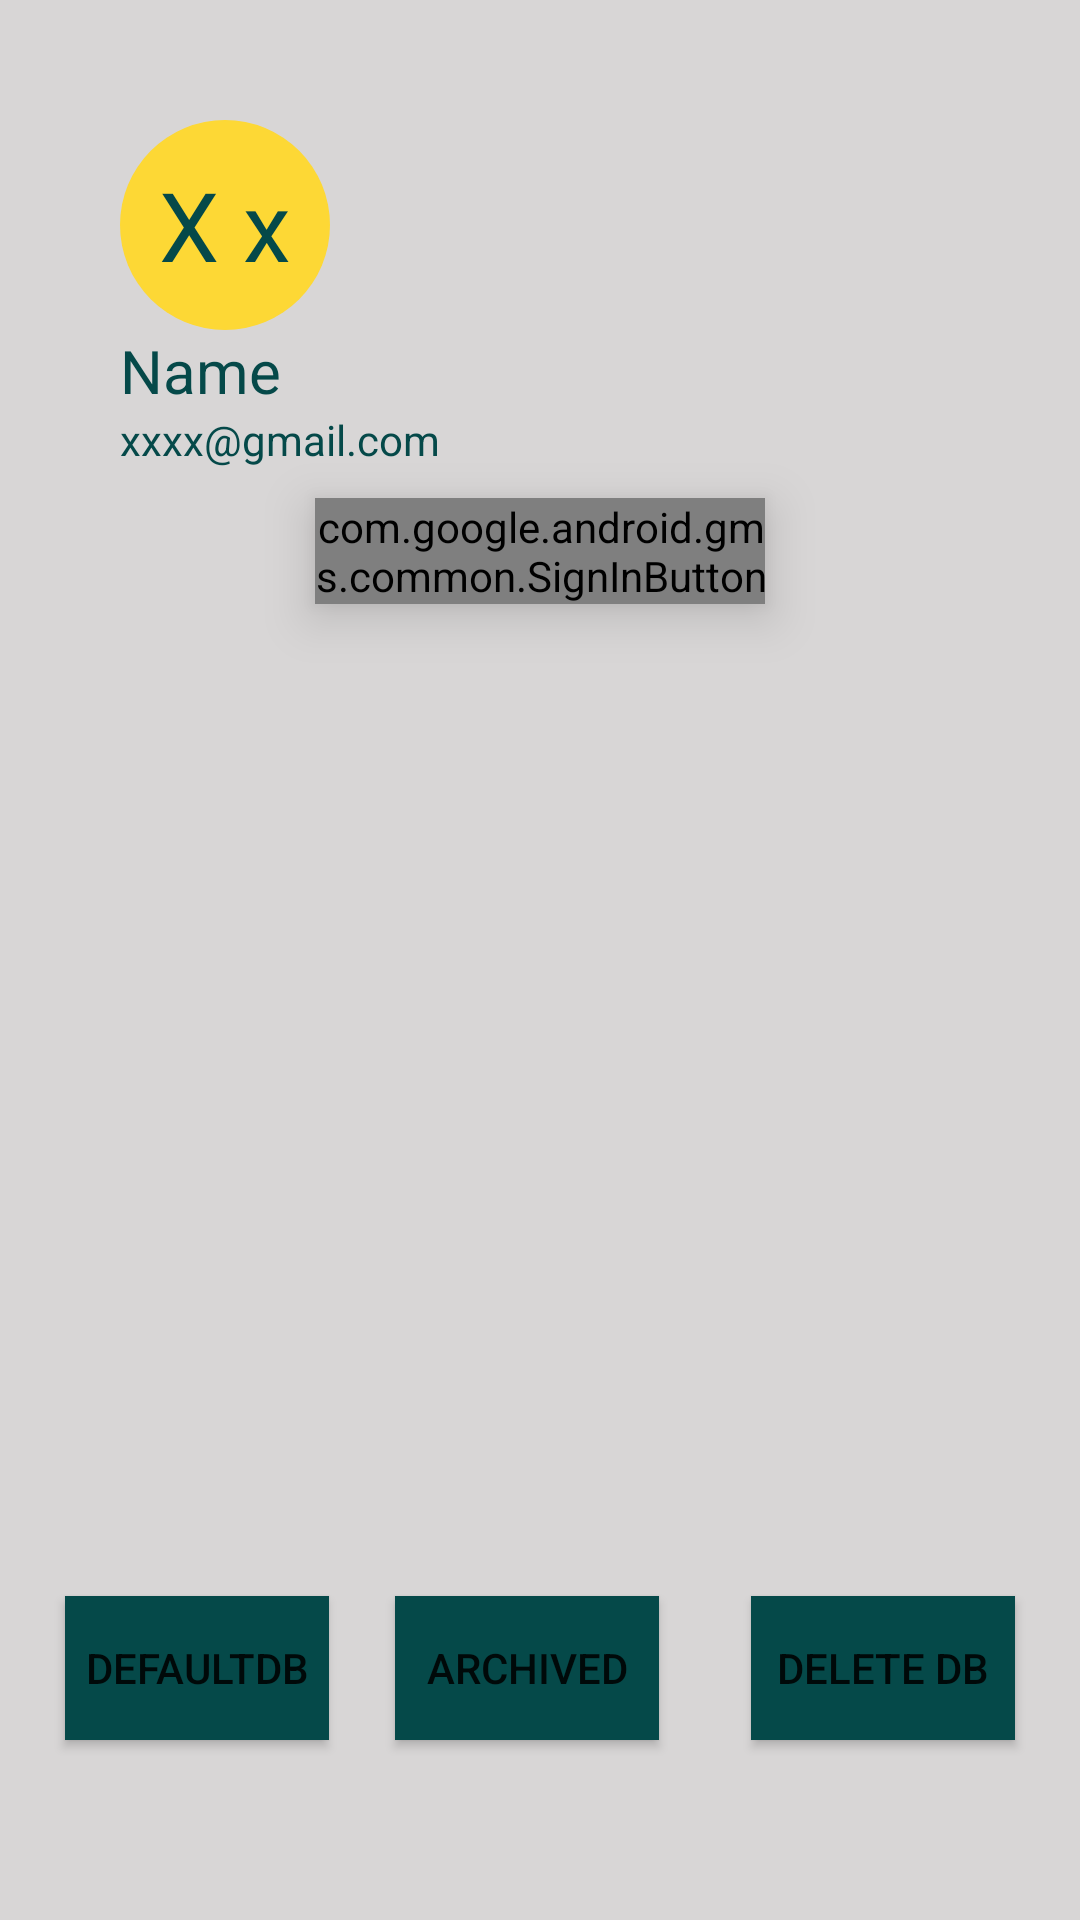

Android layout source for this screen:
<!-- AndroidManifest.xml: application theme AppTheme -->
<!-- res/layout/fragment_fourth.xml -->
<?xml version="1.0" encoding="utf-8"?>
<FrameLayout xmlns:android="http://schemas.android.com/apk/res/android"
    xmlns:app="http://schemas.android.com/apk/res-auto"
    xmlns:tools="http://schemas.android.com/tools"
    android:layout_width="match_parent"
    android:layout_height="match_parent"
    android:background="@color/underline"
    tools:context=".ui.FourthFragment">

    

    <androidx.constraintlayout.widget.ConstraintLayout
        android:layout_width="match_parent"
        android:layout_height="match_parent">


        <RelativeLayout
            android:id="@+id/account_container"
            android:layout_width="wrap_content"
            android:layout_height="wrap_content"
            android:layout_marginLeft="40dp"
            android:layout_marginTop="40dp"
            app:layout_constraintStart_toStartOf="parent"
            app:layout_constraintTop_toTopOf="parent">

            <ImageView
                android:id="@+id/account_google_icon"
                android:layout_width="70dp"
                android:layout_height="70dp"
                android:src="@drawable/bg_circle" />

            <TextView
                android:id="@+id/account_initials"
                android:layout_width="wrap_content"
                android:layout_height="wrap_content"
                android:layout_centerInParent="true"
                android:text="X x"
                android:textColor="@color/olx_color_1"
                android:textSize="32sp" />
        </RelativeLayout>

        <TextView
            android:id="@+id/textView3"
            android:layout_width="wrap_content"
            android:layout_height="wrap_content"
            android:text="Name"
            android:textColor="@color/olx_color_1"
            android:textSize="20sp"
            app:layout_constraintStart_toStartOf="@+id/account_container"
            app:layout_constraintTop_toBottomOf="@+id/account_container"></TextView>

        <TextView
            android:id="@+id/textView4"
            android:layout_width="wrap_content"
            android:layout_height="wrap_content"
            android:text="xxxx@gmail.com"
            android:textColor="@color/olx_color_1"
            app:layout_constraintStart_toStartOf="@+id/textView3"
            app:layout_constraintTop_toBottomOf="@+id/textView3"></TextView>

        <com.google.android.gms.common.SignInButton
            android:layout_width="150dp"
            android:layout_height="wrap_content"
            android:layout_marginTop="10dp"
            android:background="@drawable/button_background_black"
            android:elevation="10dp"
            android:padding="-59dp"
            app:layout_constraintEnd_toEndOf="parent"
            app:layout_constraintStart_toStartOf="parent"
            app:layout_constraintTop_toBottomOf="@+id/textView4"></com.google.android.gms.common.SignInButton>


        <Button
            android:id="@+id/btnDefaultDb"
            android:layout_width="wrap_content"
            android:layout_height="wrap_content"
            android:layout_marginBottom="60dp"
            android:background="@color/olx_color_1"
            android:text="defaultDb"
            app:backgroundTint="@null"
            app:layout_constraintBottom_toBottomOf="parent"
            app:layout_constraintEnd_toStartOf="@+id/btnRandomArchived"
            app:layout_constraintStart_toStartOf="parent"></Button>

        <Button
            android:id="@+id/btnRandomArchived"
            android:layout_width="wrap_content"
            android:layout_height="wrap_content"
            android:layout_marginBottom="60dp"
            android:background="@color/olx_color_1"
            android:text="archived"
            app:backgroundTint="@null"
            app:layout_constraintBottom_toBottomOf="parent"
            app:layout_constraintEnd_toStartOf="@+id/btnDeleteDb"
            app:layout_constraintStart_toEndOf="@+id/btnDefaultDb"></Button>

        <Button
            android:id="@+id/btnDeleteDb"
            android:layout_width="wrap_content"
            android:layout_height="wrap_content"
            android:layout_marginStart="9dp"
            android:layout_marginBottom="60dp"
            android:background="@color/olx_color_1"
            android:text="Delete Db"
            app:backgroundTint="@null"
            app:layout_constraintBottom_toBottomOf="parent"
            app:layout_constraintEnd_toEndOf="parent"
            app:layout_constraintStart_toEndOf="@+id/btnRandomArchived"></Button>

    </androidx.constraintlayout.widget.ConstraintLayout>


</FrameLayout>
<!-- resources referenced by this layout -->
<resources>
  <color name="olx_color_1">#054949</color>
  <color name="underline">#D8D6D6</color>
  <!-- drawable bg_circle (drawable) -->
  <?xml version="1.0" encoding="utf-8"?>
  <shape xmlns:android="http://schemas.android.com/apk/res/android"
      android:shape="oval">
      <solid android:color="#FDD835"/>
      <size android:width="120dp" android:height="120dp"/>
  </shape>
  <!-- drawable button_background_black (drawable) -->
  <?xml version="1.0" encoding="utf-8"?>
  <shape
      xmlns:android="http://schemas.android.com/apk/res/android"
      android:shape="rectangle">
      <stroke android:width="1dp" android:color="@color/darkgrey"/>
      <corners android:radius="10dp"/>
      <solid android:color="@color/white"></solid>
  
  </shape>
  <style name="AppTheme" parent="Theme.MaterialComponents.Light.NoActionBar">
          
          <item name="colorPrimary">@color/colorPrimary</item>
          <item name="colorPrimaryDark">@color/colorPrimaryDark</item>
          <item name="colorAccent">@color/colorAccent</item>
  
          
          <item name="android:statusBarColor" tools:targetApi="l">@color/white</item>
          <item name="android:windowLightStatusBar">true</item>
      </style>
  <color name="darkgrey">#4E4E4E</color>
  <color name="white">#FFFFFFFF</color>
  <color name="colorPrimary">#3F51B5</color>
  <color name="colorPrimaryDark">#303F9F</color>
  <color name="colorAccent">#1E88E5</color>
</resources>
